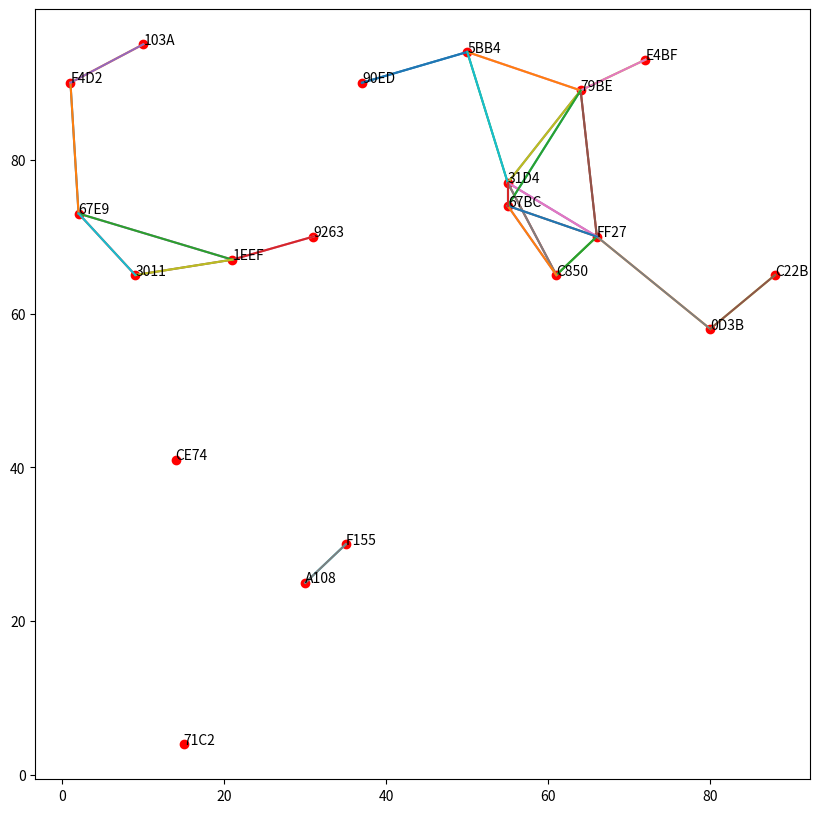

This figure's Python source:
from random import choice
from math import sqrt

import numpy as np
import matplotlib.pyplot as plt

from pylab import rcParams
rcParams['figure.figsize'] = 10, 10

cluster_radius = 20

class Node():
    ABC = '0123456789ABCDEF'
    def __init__(self, x, y):
        self.x = x
        self.y = y
        
        self.title = ''.join(choice(self.ABC) for x in range(4))
        self.links = []

    def __str__(self):
        return '<%s>' % self.title

    def __repr__(self):
        return self.__str__()

    def add_link(self, neighbor, weight):
        self.links.append({neighbor: weight})


def in_cluster(node1, node2):
    distance = sqrt(pow((node1.x - node2.x), 2) + pow((node1.y - node2.y), 2))
    if distance < cluster_radius:
        return int(distance)
    else:
        return -1
        
def generate_nodes(num=20):
    nodes = []
    for number_of_nodes in range(num):
        x = choice(range(100))
        y = choice(range(100))
        nodes.append(Node(x,y))
    return nodes

def draw_nodes(nodes):
    for node in nodes:
        plt.plot(node.x, node.y, 'ro')
        plt.annotate(node.title, xy=(node.x, node.y), xytext=(node.x, node.y))

def get_links(nodes):        
    for node1 in nodes:
        for node2 in nodes:
            if node1 != node2 and in_cluster(node1, node2) > 0:
                plt.plot([node1.x, node2.x], [node1.y, node2.y])
                node1.add_link(node2, in_cluster(node1, node2))
                    
nodes = generate_nodes()
draw_nodes(nodes)
get_links(nodes)

for node in nodes:
    print('%s: %s' %(node, node.links))

plt.show()
